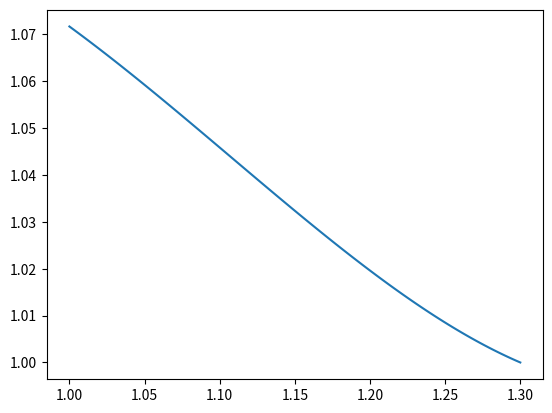

Write Python code to recreate this figure.
from matplotlib import pyplot as plt


def f(x):
    return 2 * x**2


def p(x):
    return -0.5


def q(x):
    return 3.0


a = 1.0
b = 1.3
alpha0 = 1.0
alpha1 = 2.0
beta0 = 1.0
beta1 = 0.0
A = 0.6
B = 1

def solve(n):
    xval = []
    yval = []
    c = []
    d = []
    h = (b - a) / n
    c.append(alpha1 / (h * alpha0 - alpha1))
    d.append(A * h / alpha1)
    xval.append(a)
    for i in range(1, n):
        xval.append(a + i * h)
        mi = ((h ** 2) * q(xval[i]) - 2) / (1 + h * p(xval[i]) / 2)
        ki = (1 - h * p(xval[i]) / 2) / (1 + h * p(xval[i]) / 2)
        Fi = f(xval[i]) / (1 + p(xval[i]) / 2)
        c.append(1 / (mi - ki * c[i - 1]))
        d.append((h ** 2) * Fi - ki * c[i - 1] * d[i - 1])
    xval.append(b)
    yval.append((B * h + beta1 * c[n - 1] * d[n - 1]) / (beta0 * h + beta1 * (c[n - 1] + 1)))
    for i in range(n):
        yval.append(c[n - 1 - i] * (d[n - 1 - i] - yval[i]))
    yval.reverse()
    return xval, yval

xcoords, ycoords = solve(100)
plt.plot(xcoords, ycoords)
plt.show()